Labelled photos from "classification", an image-classification folder in DylanHughes02/fruit-detection-project. The possible labels are: apple, banana, orange, pear.

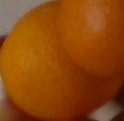
Label: orange

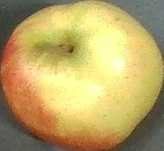
Label: apple

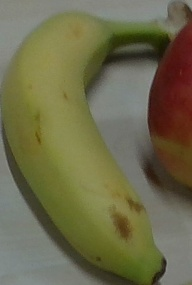
Label: banana

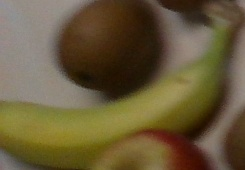
Label: banana

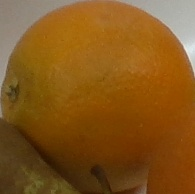
Label: orange

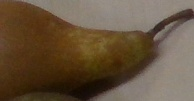
Label: pear
